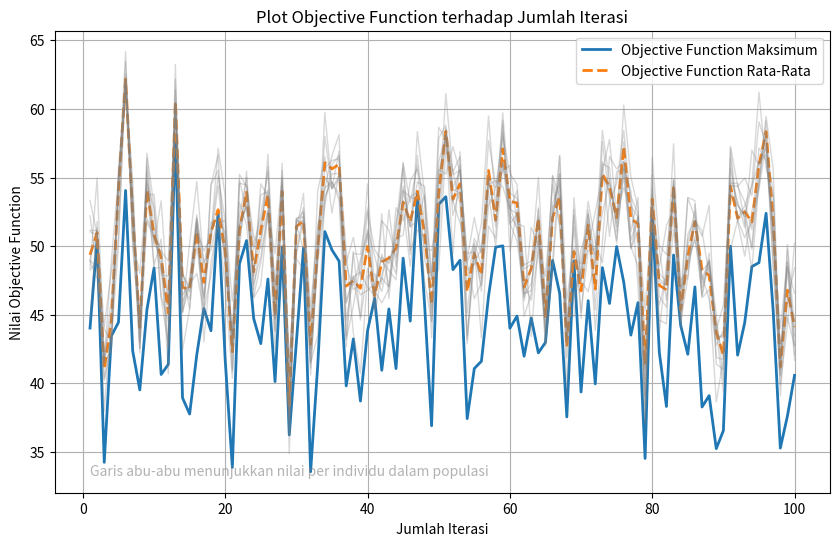

The script that saved this image:
import matplotlib.pyplot as plt
import numpy as np

# Contoh data dummy untuk tujuan ilustrasi
iterations = np.arange(1, 101)  # Misal ada 100 iterasi
avg_fitness_over_time = np.random.normal(50, 5, len(iterations))  # Nilai rata-rata tiap iterasi
max_fitness_over_time = avg_fitness_over_time - np.random.uniform(0, 10, len(iterations))  # Nilai maksimum tiap iterasi

# Plot Objective Function Maksimum dan Rata-Rata
plt.figure(figsize=(10, 6))
plt.plot(iterations, max_fitness_over_time, label='Objective Function Maksimum', linestyle='-', linewidth=2)
plt.plot(iterations, avg_fitness_over_time, label='Objective Function Rata-Rata', linestyle='--', linewidth=2)

# Jika ingin menambahkan plot per individu pada populasi:
# Misalkan data per individu dalam array 2D `individual_fitness` (misal shape [num_individu, num_iterasi])
# Contoh data dummy
num_individu = 10
individual_fitness = [avg_fitness_over_time + np.random.normal(0, 2, len(iterations)) for _ in range(num_individu)]

# Plot garis untuk tiap individu dengan transparansi
for ind_fitness in individual_fitness:
    plt.plot(iterations, ind_fitness, color='grey', alpha=0.3, linewidth=1)

# Menambahkan detail pada plot
plt.title('Plot Objective Function terhadap Jumlah Iterasi')
plt.xlabel('Jumlah Iterasi')
plt.ylabel('Nilai Objective Function')
plt.legend()
plt.grid(True)

# Memberi anotasi jika ada plot per individu
plt.text(1, min(avg_fitness_over_time) - 5, 'Garis abu-abu menunjukkan nilai per individu dalam populasi', 
         fontsize=10, color='grey', alpha=0.6)

plt.show()